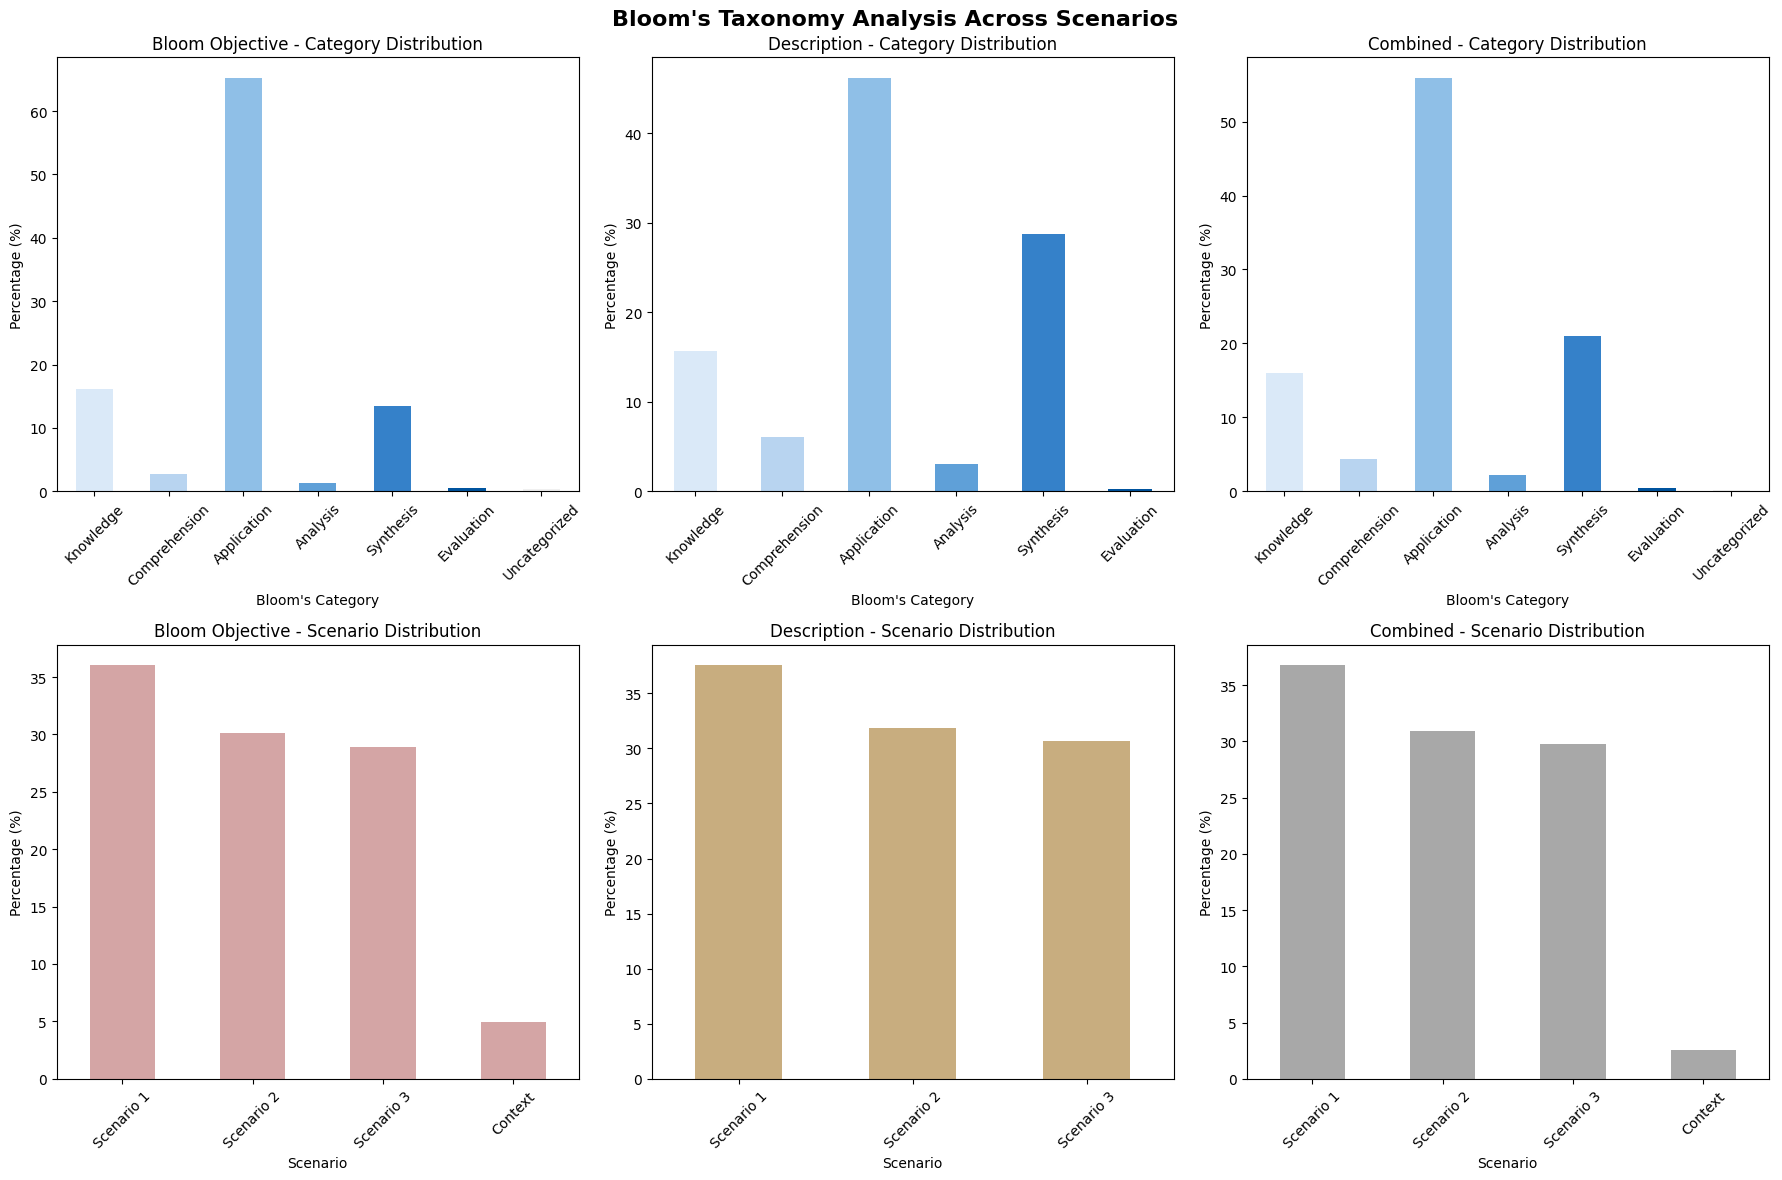
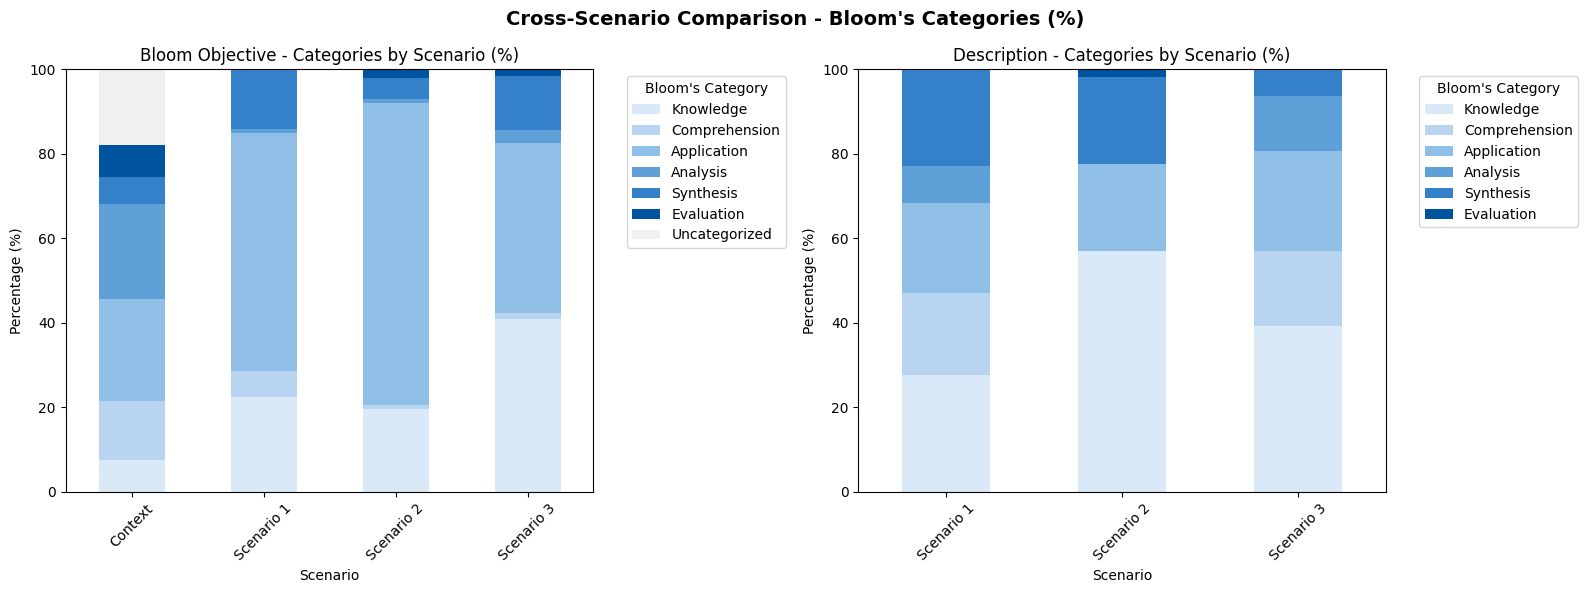

Reproduce these figures in Python, in order.
import pandas as pd
import matplotlib.pyplot as plt
import seaborn as sns
from collections import defaultdict
import numpy as np

# Define Bloom's taxonomy categories with associated verbs
bloom_categories = {
    'Knowledge': ['identify', 'relate', 'list', 'define', 'recall', 'memorize', 'repeat', 'record', 'name', 'recognize', 'acquire', 'retrieve', 'remember', 'access', 'get'],
    'Comprehension': ['restate', 'locate', 'report', 'recognize', 'explain', 'express', 'identify', 'discuss', 'describe', 'review', 'infer', 'illustrate', 'interpret', 'draw', 'represent', 'differentiate', 'conclude', 'understand', 'map', 'translate', 'process', 'parse'],
    'Application': ['relate', 'develop', 'translate', 'use', 'operate', 'organize', 'employ', 'restructure', 'interpret', 'demonstrate', 'illustrate', 'practice', 'calculate', 'show', 'exhibit', 'apply', 'implement', 'implementing', 'applying', 'configure', 'complete', 'update', 'increment', 'set', 'initialize', 'add', 'create', 'generate', 'write', 'advance', 'append', 'compile', 'load', 'fill', 'format', 'output', 'finalize'],
    'Analysis': ['compare', 'probe', 'inquire', 'examine', 'contrast', 'categorize', 'differentiate', 'contrast', 'investigate', 'detect', 'survey', 'classify', 'deduce', 'experiment', 'scrutinize', 'discover', 'inspect', 'dissect', 'discriminate', 'separate', 'extract', 'check', 'validate'],
    'Synthesis': ['compose', 'produce', 'design', 'assemble', 'create', 'prepare', 'predict', 'modify', 'tell', 'plan', 'invent', 'formulate', 'collect', 'set up', 'generalize', 'document', 'combine', 'relate', 'propose', 'develop', 'arrange', 'construct', 'organize', 'originate', 'derive', 'write', 'propose', 'composing', 'combining', 'establish', 'link', 'connect', 'declare', 'return'],
    'Evaluation': ['judge', 'evaluate', 'assess', 'compare', 'conclude', 'measure', 'deduce', 'argue', 'decide', 'choose', 'rate', 'select', 'estimate', 'validate', 'consider', 'appraise', 'value', 'criticize', 'infer', 'present']
}

# Create reverse mapping for quick lookup
verb_to_category = {}
for category, verbs in bloom_categories.items():
    for verb in verbs:
        verb_to_category[verb] = category

def categorize_verb(verb):
    """Categorize a verb according to Bloom's taxonomy"""
    verb_lower = verb.lower()
    return verb_to_category.get(verb_lower, 'Uncategorized')

# Raw data from scenarios
scenario_data = {
    'Scenario 1': {
        'bloom_objective': {
            'apply': 214, 'recall': 71, 'construct': 63, 'implement': 52, 'connect': 12, 
            'access': 9, 'compose': 9, 'identify': 9, 'map': 9, 'retrieve': 9, 'update': 9, 
            'translate': 8, 'create': 6, 'combine': 5, 'relate': 3, 'declare': 1, 
            'examine': 1, 'recognize': 1, 'remember': 1, 'set': 1
        },
        'description': {
            'create': 147, 'add': 110, 'increment': 44, 'retrieve': 44, 'declare': 40, 
            'process': 31, 'extract': 27, 'initialize': 14, 'link': 13, 'construct': 12, 
            'connect': 6, 'check': 1, 'format': 1, 'generate': 1, 'write': 1
        }
    },
    'Scenario 2': {
        'bloom_objective': {
            'implement': 166, 'apply': 98, 'implementing': 54, 'configure': 42, 'recall': 20, 
            'composing': 12, 'complete': 7, 'compose': 5, 'assess': 2, 'combine': 3, 
            'check': 1, 'declare': 1, 'identify': 1
        },
        'description': {
            'add': 165, 'create': 124, 'define': 90, 'complete': 13, 'increment': 12, 
            'declare': 3, 'initialize': 3, 'validate': 3, 'assemble': 1, 'finalize': 1, 
            'generate': 1, 'write': 1
        }
    },
    'Scenario 3': {
        'bloom_objective': {
            'apply': 144, 'recall': 60, 'use': 37, 'increment': 24, 'retrieve': 22, 
            'construct': 18, 'access': 12, 'get': 12, 'update': 12, 'create': 11, 
            'advance': 9, 'compose': 6, 'establish': 6, 'assemble': 5, 'combine': 4, 
            'append': 3, 'compile': 2, 'extract': 2, 'set': 2, 'initialize': 1, 
            'parse': 1, 'present': 1, 'recognize': 1, 'understand': 1
        },
        'description': {
            'update': 91, 'increment': 74, 'retrieve': 62, 'process': 40, 'initialize': 27, 
            'set': 24, 'create': 13, 'extract': 12, 'add': 10, 'get': 10, 'construct': 8, 
            'generate': 7, 'parse': 6, 'assemble': 3, 'map': 3, 'return': 3, 'compose': 2, 
            'load': 2, 'output': 2, 'compile': 1, 'fill': 1, 'format': 1
        }
    },
    'Context': {
        'bloom_objective': {
            'identify': 10,
            'examine': 10,
            'categorize': 5,
            'apply': 8,
            'relate': 4,
            'evaluate': 4,
            'match': 6,
            'recall': 4,
            'combine': 3,
            'understand': 3,
            'design': 2,
            'create': 3,
            'compare': 1,
            'list': 1,
            'derive': 1,
            'assemble': 1,
            'recognize': 1,
            'compose': 1
        }
    }
}

def create_categorized_dataset(data, data_type, scenario_name):
    """Create a dataset with Bloom's taxonomy categorization"""
    categorized_data = []
    
    for verb, count in data.items():
        category = categorize_verb(verb)
        categorized_data.append({
            'scenario': scenario_name,
            'data_type': data_type,
            'verb': verb,
            'count': count,
            'bloom_category': category
        })
    
    return categorized_data

# Create datasets
all_data = []

# Dataset 1: Bloom Objective only
bloom_objective_data = []
for scenario, data in scenario_data.items():
    if 'bloom_objective' in data:
        bloom_objective_data.extend(create_categorized_dataset(data['bloom_objective'], 'bloom_objective', scenario))

# Dataset 2: Description only
description_data = []
for scenario, data in scenario_data.items():
    if 'description' in data:
        description_data.extend(create_categorized_dataset(data['description'], 'description', scenario))

# Dataset 3: Combined
combined_data = bloom_objective_data + description_data

# Convert to DataFrames
df_bloom_objective = pd.DataFrame(bloom_objective_data)
df_description = pd.DataFrame(description_data)
df_combined = pd.DataFrame(combined_data)

print("=== BLOOM'S TAXONOMY ANALYSIS ===\n")

# Define the correct Bloom's taxonomy order
bloom_order = ['Knowledge', 'Comprehension', 'Application', 'Analysis', 'Synthesis', 'Evaluation', 'Uncategorized']

def sort_by_bloom_order(category_counts):
    """Sort categories according to Bloom's taxonomy order"""
    ordered_data = []
    for category in bloom_order:
        if category in category_counts.index:
            ordered_data.append((category, category_counts[category]))
    return pd.Series(dict(ordered_data))

# Analysis functions
def analyze_dataset(df, dataset_name):
    """Comprehensive analysis of a dataset"""
    print(f"\n--- {dataset_name} Analysis ---")
    
    # Category distribution with proper ordering
    category_counts = df.groupby('bloom_category')['count'].sum()
    category_counts_ordered = sort_by_bloom_order(category_counts)
    
    print(f"\nBloom's Taxonomy Distribution:")
    total_count = category_counts_ordered.sum()
    for category, count in category_counts_ordered.items():
        percentage = (count / total_count) * 100
        print(f"  {category}: {count} ({percentage:.1f}%)")
    
    # Scenario breakdown
    print(f"\nScenario Distribution:")
    scenario_counts = df.groupby('scenario')['count'].sum().sort_values(ascending=False)
    for scenario, count in scenario_counts.items():
        percentage = (count / scenario_counts.sum()) * 100
        print(f"  {scenario}: {count} ({percentage:.1f}%)")
    
    # Top verbs by category (ordered by Bloom's taxonomy)
    print(f"\nTop 5 Verbs by Category:")
    for category in category_counts_ordered.index:  # Use ordered categories
        if category in df['bloom_category'].values:
            top_verbs = df[df['bloom_category'] == category].nlargest(5, 'count')
            print(f"  {category}:")
            for _, row in top_verbs.iterrows():
                print(f"    {row['verb']}: {row['count']}")
    
    return category_counts_ordered, scenario_counts

# Analyze each dataset
bloom_obj_cat, bloom_obj_scen = analyze_dataset(df_bloom_objective, "BLOOM OBJECTIVE")
desc_cat, desc_scen = analyze_dataset(df_description, "DESCRIPTION")
combined_cat, combined_scen = analyze_dataset(df_combined, "COMBINED")

# Cross-scenario comparison
print(f"\n--- CROSS-SCENARIO COMPARISON ---")

def compare_scenarios(df, data_type):
    """Compare Bloom's taxonomy distribution across scenarios"""
    print(f"\n{data_type} - Bloom's Categories by Scenario:")
    
    pivot_df = df.pivot_table(values='count', index='bloom_category', columns='scenario', fill_value=0)
    
    # Reorder according to Bloom's taxonomy
    pivot_df_ordered = pivot_df.reindex([cat for cat in bloom_order if cat in pivot_df.index])
    
    # Calculate percentages
    pivot_percent = pivot_df_ordered.div(pivot_df_ordered.sum(axis=0), axis=1) * 100
    
    print(pivot_percent.round(1))
    
    return pivot_df_ordered, pivot_percent

bloom_obj_pivot, bloom_obj_percent = compare_scenarios(df_bloom_objective, "BLOOM OBJECTIVE")
desc_pivot, desc_percent = compare_scenarios(df_description, "DESCRIPTION")

# Summary insights
print(f"\n--- KEY INSIGHTS ---")

print(f"\n1. Dominant Categories:")
print(f"   - Bloom Objective: {bloom_obj_cat.index[0]} ({bloom_obj_cat.iloc[0]} occurrences)")
print(f"   - Description: {desc_cat.index[0]} ({desc_cat.iloc[0]} occurrences)")
print(f"   - Combined: {combined_cat.index[0]} ({combined_cat.iloc[0]} occurrences)")

print(f"\n2. Category Coverage:")
categories_bloom = set(df_bloom_objective['bloom_category'].unique())
categories_desc = set(df_description['bloom_category'].unique())
print(f"   - Bloom Objective covers: {len(categories_bloom)} categories")
print(f"   - Description covers: {len(categories_desc)} categories")
print(f"   - Common categories: {len(categories_bloom & categories_desc)}")
print(f"   - Unique to Bloom Objective: {categories_bloom - categories_desc}")
print(f"   - Unique to Description: {categories_desc - categories_bloom}")

print(f"\n3. Scenario Patterns:")
for scenario in ['Scenario 1', 'Scenario 2', 'Scenario 3', 'Context']:
    bloom_total = df_bloom_objective[df_bloom_objective['scenario'] == scenario]['count'].sum()
    desc_total = df_description[df_description['scenario'] == scenario]['count'].sum()
    if desc_total > 0:
        print(f"   - {scenario}: Bloom Objective ({bloom_total}) vs Description ({desc_total})")
    else:
        print(f"   - {scenario}: Bloom Objective ({bloom_total}) vs Description (No data)")

# Visualization preparation
print(f"\n--- CREATING VISUALIZATIONS ---")

# Set up the plotting style with muted colors
plt.style.use('default')
muted_colors = ['#8B9DC3', '#DEB887', '#B0C4B1', '#D4A5A5', '#C8AD7F', '#A8A8A8']  # Muted color palette

# Define Bloom's taxonomy colors - more intense for higher cognitive levels
# Using gradient from #DAE9F8 (light) to #00549F (dark)
bloom_colors = {
    'Knowledge': '#DAE9F8',      # Very light - lowest level (your light blue)
    'Comprehension': '#B8D4F0',  # Light blue
    'Application': '#8FBFE7',    # Medium-light blue
    'Analysis': '#5FA0D8',       # Medium blue
    'Synthesis': '#3581C9',      # Medium-dark blue
    'Evaluation': '#00549F',     # Very intense - highest level (your dark blue)
    'Uncategorized': '#F0F0F0'   # Very unintense gray
}

# Create ordered color list for plots
def get_bloom_colors_ordered(categories):
    """Get colors for categories in the order they appear"""
    return [bloom_colors.get(cat, '#A8A8A8') for cat in categories]

# Create comprehensive visualizations
fig, axes = plt.subplots(2, 3, figsize=(18, 12))
fig.suptitle('Bloom\'s Taxonomy Analysis Across Scenarios', fontsize=16, fontweight='bold')

# Convert counts to percentages for all visualizations
bloom_obj_cat_pct = (bloom_obj_cat / bloom_obj_cat.sum()) * 100
desc_cat_pct = (desc_cat / desc_cat.sum()) * 100
combined_cat_pct = (combined_cat / combined_cat.sum()) * 100

bloom_obj_scen_pct = (bloom_obj_scen / bloom_obj_scen.sum()) * 100
desc_scen_pct = (desc_scen / desc_scen.sum()) * 100
combined_scen_pct = (combined_scen / combined_scen.sum()) * 100

# 1. Bloom Objective Category Distribution
bloom_obj_colors = get_bloom_colors_ordered(bloom_obj_cat_pct.index)
bloom_obj_cat_pct.plot(kind='bar', ax=axes[0,0], color=bloom_obj_colors)
axes[0,0].set_title('Bloom Objective - Category Distribution')
axes[0,0].set_xlabel('Bloom\'s Category')
axes[0,0].set_ylabel('Percentage (%)')
axes[0,0].tick_params(axis='x', rotation=45)

# 2. Description Category Distribution  
desc_colors = get_bloom_colors_ordered(desc_cat_pct.index)
desc_cat_pct.plot(kind='bar', ax=axes[0,1], color=desc_colors)
axes[0,1].set_title('Description - Category Distribution')
axes[0,1].set_xlabel('Bloom\'s Category')
axes[0,1].set_ylabel('Percentage (%)')
axes[0,1].tick_params(axis='x', rotation=45)

# 3. Combined Category Distribution
combined_colors = get_bloom_colors_ordered(combined_cat_pct.index)
combined_cat_pct.plot(kind='bar', ax=axes[0,2], color=combined_colors)
axes[0,2].set_title('Combined - Category Distribution')
axes[0,2].set_xlabel('Bloom\'s Category')
axes[0,2].set_ylabel('Percentage (%)')
axes[0,2].tick_params(axis='x', rotation=45)

# 4. Bloom Objective by Scenario
bloom_obj_scen_pct.plot(kind='bar', ax=axes[1,0], color=muted_colors[3])
axes[1,0].set_title('Bloom Objective - Scenario Distribution')
axes[1,0].set_xlabel('Scenario')
axes[1,0].set_ylabel('Percentage (%)')
axes[1,0].tick_params(axis='x', rotation=45)

# 5. Description by Scenario
desc_scen_pct.plot(kind='bar', ax=axes[1,1], color=muted_colors[4])
axes[1,1].set_title('Description - Scenario Distribution')
axes[1,1].set_xlabel('Scenario')
axes[1,1].set_ylabel('Percentage (%)')
axes[1,1].tick_params(axis='x', rotation=45)

# 6. Combined by Scenario
combined_scen_pct.plot(kind='bar', ax=axes[1,2], color=muted_colors[5])
axes[1,2].set_title('Combined - Scenario Distribution')
axes[1,2].set_xlabel('Scenario')
axes[1,2].set_ylabel('Percentage (%)')
axes[1,2].tick_params(axis='x', rotation=45)

plt.tight_layout()
plt.show()

# Create stacked bar charts for cross-scenario comparison
fig, axes = plt.subplots(1, 2, figsize=(16, 6))
fig.suptitle('Cross-Scenario Comparison - Bloom\'s Categories (%)', fontsize=14, fontweight='bold')

# Convert to percentages for stacked bar charts
bloom_obj_percent_ordered = bloom_obj_percent.T
desc_percent_ordered = desc_percent.T

# Create ordered color list for stacked charts
bloom_stacked_colors = [bloom_colors.get(cat, '#A8A8A8') for cat in bloom_order if cat in bloom_obj_percent_ordered.columns]

# Bloom Objective Stacked Bar Chart (using percentages)
bloom_obj_percent_ordered.plot(kind='bar', stacked=True, ax=axes[0], 
                              color=bloom_stacked_colors)
axes[0].set_title('Bloom Objective - Categories by Scenario (%)')
axes[0].set_xlabel('Scenario')
axes[0].set_ylabel('Percentage (%)')
axes[0].tick_params(axis='x', rotation=45)
axes[0].legend(title='Bloom\'s Category', bbox_to_anchor=(1.05, 1), loc='upper left')

# Description Stacked Bar Chart (using percentages) 
desc_stacked_colors = [bloom_colors.get(cat, '#A8A8A8') for cat in bloom_order if cat in desc_percent_ordered.columns]
desc_percent_ordered.plot(kind='bar', stacked=True, ax=axes[1], 
                         color=desc_stacked_colors)
axes[1].set_title('Description - Categories by Scenario (%)')
axes[1].set_xlabel('Scenario')
axes[1].set_ylabel('Percentage (%)')
axes[1].tick_params(axis='x', rotation=45)
axes[1].legend(title='Bloom\'s Category', bbox_to_anchor=(1.05, 1), loc='upper left')

plt.tight_layout()
plt.show()

# Save datasets to CSV
print(f"\n--- SAVING DATASETS ---")
df_bloom_objective.to_csv('bloom_objective_categorized.csv', index=False)
df_description.to_csv('description_categorized.csv', index=False)
df_combined.to_csv('combined_categorized.csv', index=False)

print("Datasets saved:")
print("- bloom_objective_categorized.csv")
print("- description_categorized.csv") 
print("- combined_categorized.csv")

print(f"\n=== ANALYSIS COMPLETE ===")